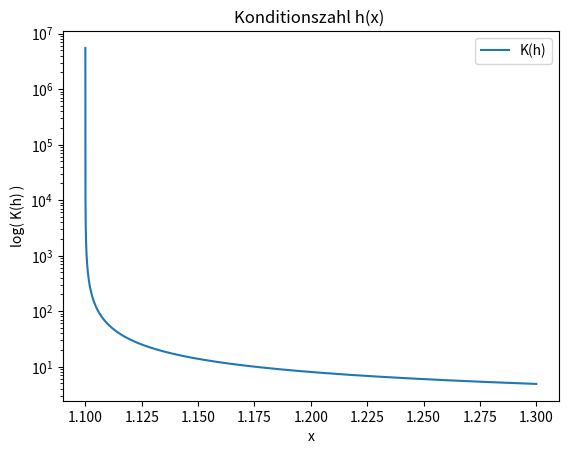

Python code for this plot:
import numpy as np
import matplotlib.pyplot as plt



#a) bei x = 1.1 hat das Polynom 100x^2-200x+99 eine Nullstelle. 
#In der nähe von x = 1.1 werden also ungefähr gleich grosse Zahlen 
#voneinander abgezogen wodurch Auslöschung entsteht
x0 = 1.10000001
print("x0 = ", x0)
print("h(x0) = ",100*x0**2-200*x0+99)
#wenn man das Polynom berechnet erhält nicht 0 sondern eine sehr kleine Zahl

x1 = np.arange(1.1, 1.3, 10**-7)

def h (x):    
    return np.sqrt(100*x**2-200*x+99)

def derH(x):
    return (100*(x-1))/h(x)

def conH(x):
    return (abs(derH(x))*abs(x))/abs(h(x))


print("Konditionszahl von h(x0): ",conH(x0))
print("\n")

plt.semilogy(x1,conH(x1))

plt.xlabel("x")
plt.ylabel("log( K(h) )")
plt.legend(['K(h)'])
plt.title('Konditionszahl h(x) ')
#b) wir sehen dass die Konditionszahl von h(x) generell relativ klein ist, 
#aber in der nähe von 1.1 plötzlich sehr gross wird

#c) da die Konditionszahl gross ist für x nahe 1.1, kann keine Umformung
# gemacht werden um die Auslöschung zu verhindern


